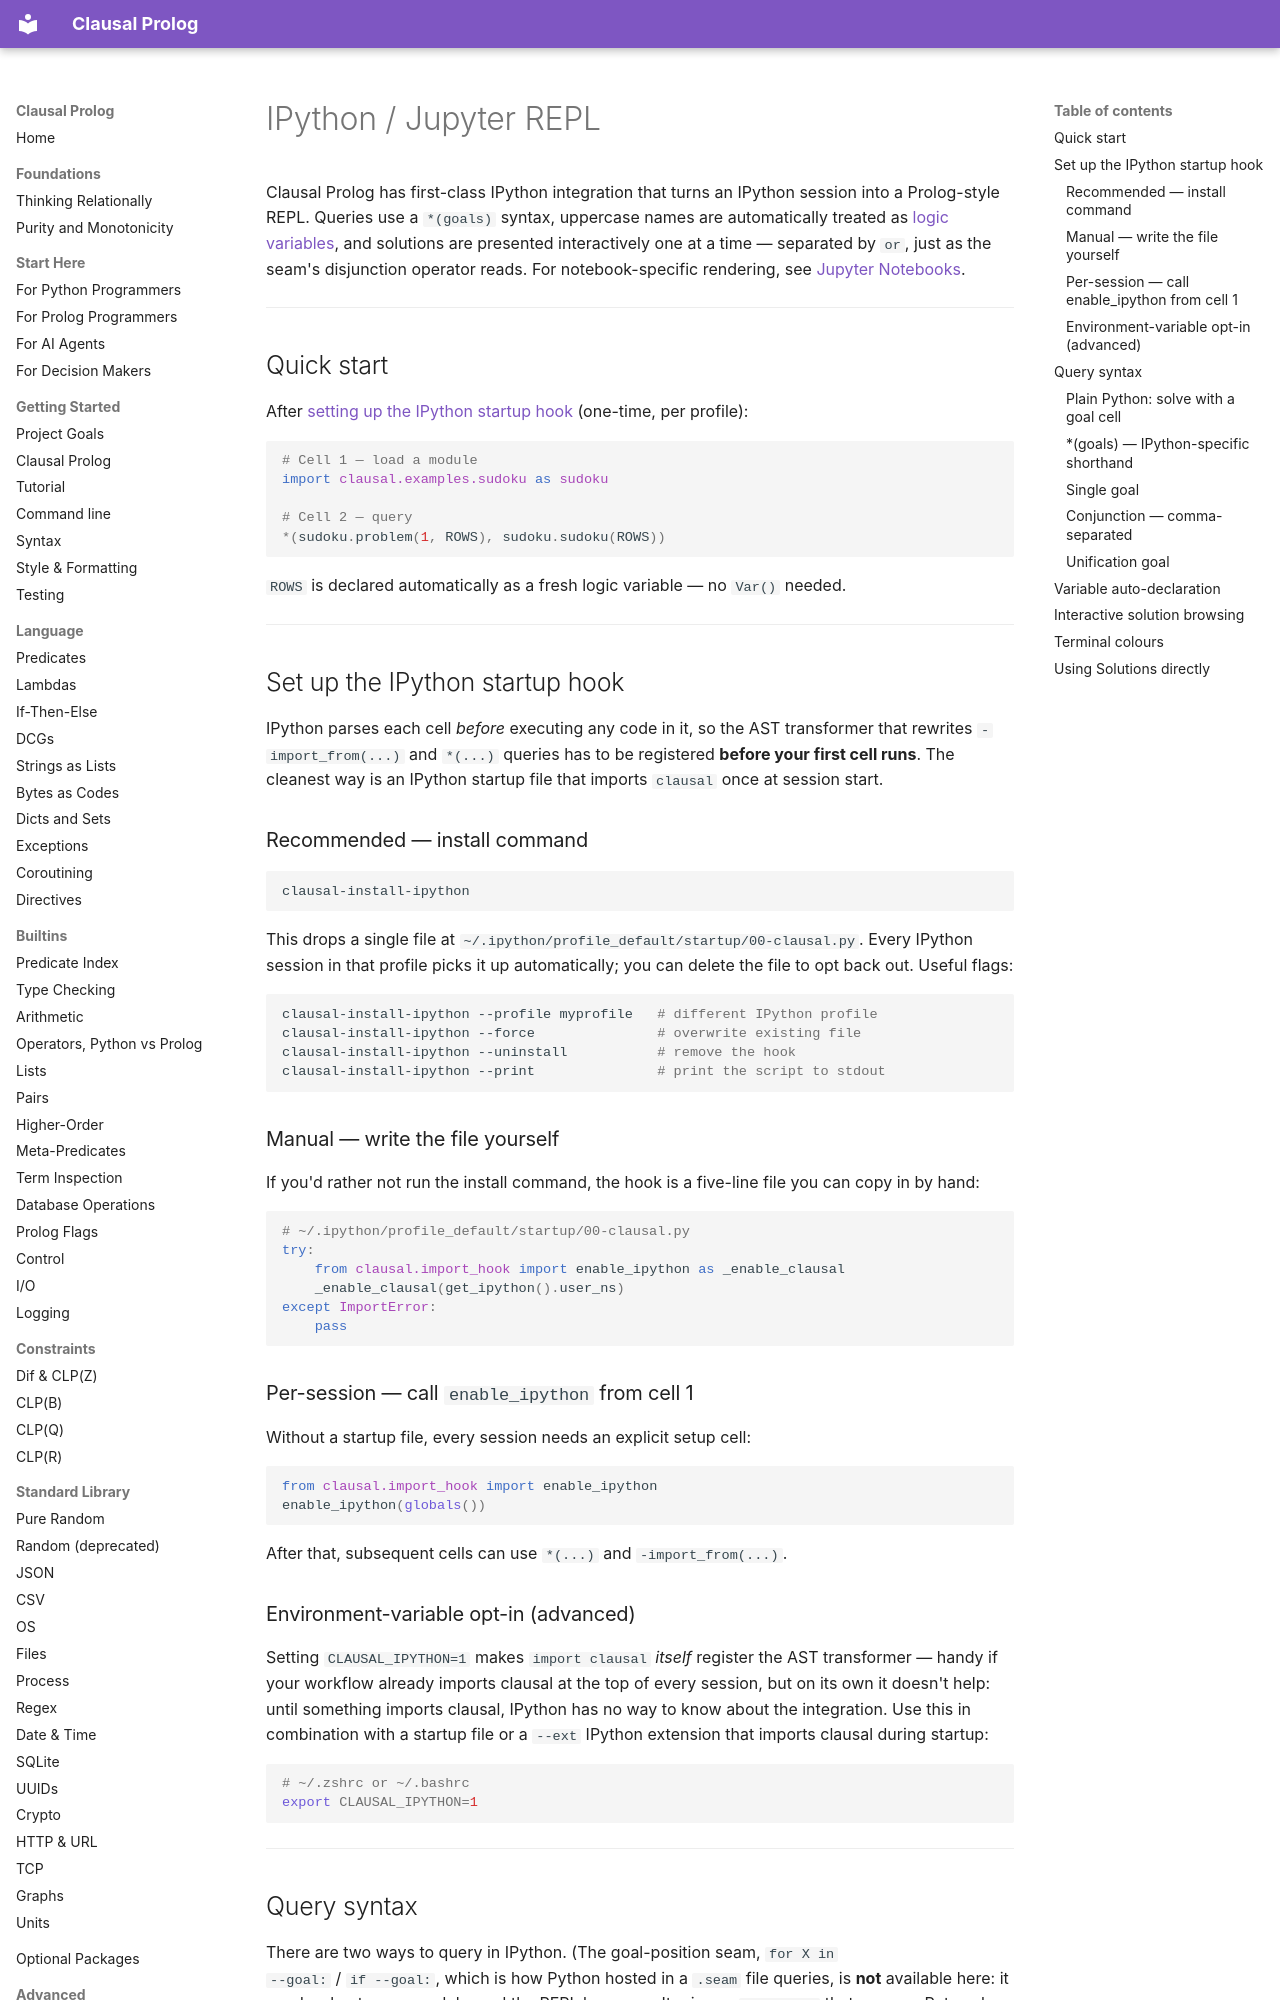

repository: neurosymbolica/clausal-prolog · page: ipython/index.html · generator: mkdocs

# IPython / Jupyter REPL

Clausal Prolog has first-class IPython integration that turns an IPython session into a
Prolog-style REPL.  Queries use a `*(goals)` syntax, uppercase names are
automatically treated as [logic variables](syntax.md), and solutions are presented
interactively one at a time — separated by `or`, just as the seam's disjunction
operator reads. For notebook-specific rendering, see [Jupyter Notebooks](jupyter.md).

---

## Quick start

After [setting up the IPython startup hook](#set-up-the-ipython-startup-hook)
(one-time, per profile):

```python
# Cell 1 — load a module
import clausal.examples.sudoku as sudoku

# Cell 2 — query
*(sudoku.problem(1, ROWS), sudoku.sudoku(ROWS))
```

`ROWS` is declared automatically as a fresh logic variable — no `Var()` needed.

---

## Set up the IPython startup hook

IPython parses each cell *before* executing any code in it, so the AST
transformer that rewrites `-import_from(...)` and `*(...)` queries has to
be registered **before your first cell runs**.  The cleanest way is an
IPython startup file that imports `clausal` once at session start.

### Recommended — install command

```bash
clausal-install-ipython
```

This drops a single file at
`~/.ipython/profile_default/startup/00-clausal.py`.  Every IPython session
in that profile picks it up automatically; you can delete the file to opt
back out.  Useful flags:

```bash
clausal-install-ipython --profile myprofile   # different IPython profile
clausal-install-ipython --force               # overwrite existing file
clausal-install-ipython --uninstall           # remove the hook
clausal-install-ipython --print               # print the script to stdout
```

### Manual — write the file yourself

If you'd rather not run the install command, the hook is a five-line
file you can copy in by hand:

```python
# ~/.ipython/profile_default/startup/00-clausal.py
try:
    from clausal.import_hook import enable_ipython as _enable_clausal
    _enable_clausal(get_ipython().user_ns)
except ImportError:
    pass
```

### Per-session — call `enable_ipython` from cell 1

Without a startup file, every session needs an explicit setup cell:

```python
from clausal.import_hook import enable_ipython
enable_ipython(globals())
```

After that, subsequent cells can use `*(...)` and `-import_from(...)`.

### Environment-variable opt-in (advanced)

Setting `CLAUSAL_IPYTHON=1` makes `import clausal` *itself* register the
AST transformer — handy if your workflow already imports clausal at the
top of every session, but on its own it doesn't help: until something
imports clausal, IPython has no way to know about the integration.  Use
this in combination with a startup file or a `--ext` IPython extension
that imports clausal during startup:

```bash
# ~/.zshrc or ~/.bashrc
export CLAUSAL_IPYTHON=1
```

---
